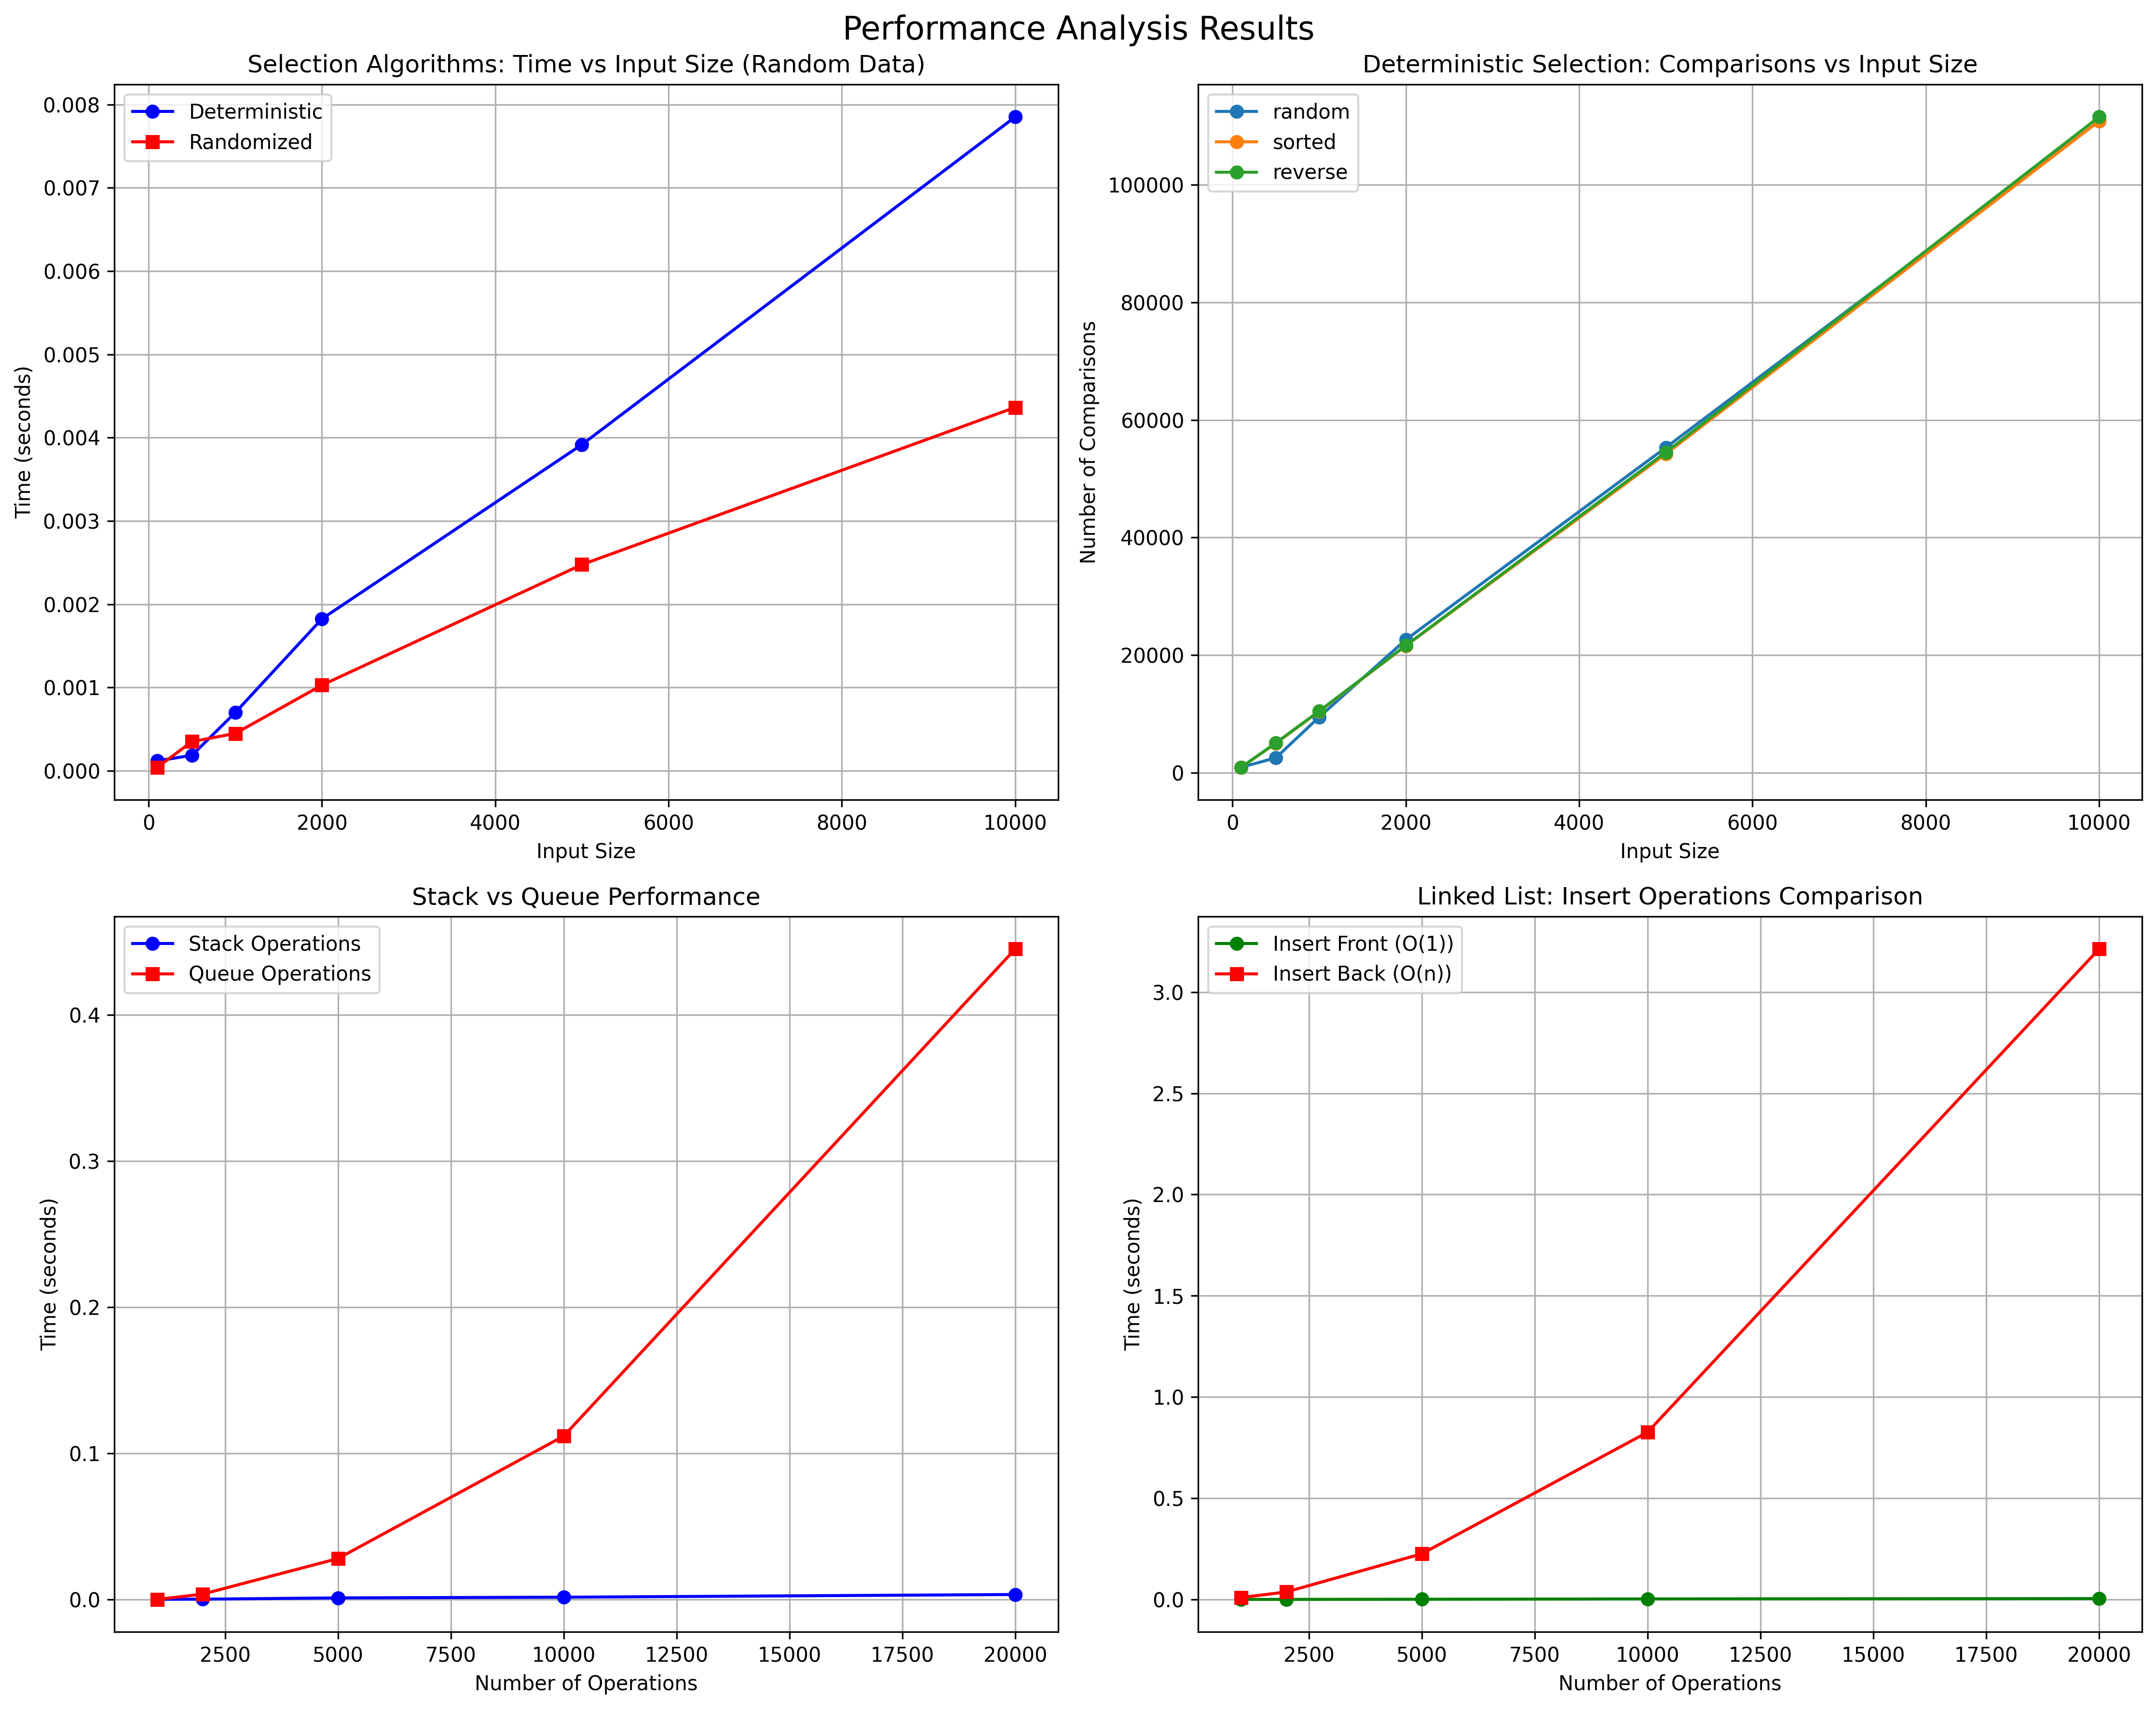

This figure's Python source:
"""
This module provides comprehensive empirical analysis of the implemented
algorithms and data structures, comparing theoretical predictions with
actual performance measurements.
"""

import time
import random
import matplotlib.pyplot as plt
import numpy as np
from typing import List, Tuple, Dict, Any
import sys
import os

# Import our implementations
from selection_algorithms import SelectionAlgorithms
from data_structures import (
    SimpleStack, SimpleQueue, SimpleLinkedList, SimpleTree
)


class PerformanceAnalyzer:
    """
    Comprehensive performance analysis for algorithms and data structures.
    """
    
    def __init__(self):
        self.results = {}
        
    def generate_test_data(self, size: int, data_type: str = "random") -> List[int]:
        """Generate test data of specified type."""
        if data_type == "random":
            return [random.randint(1, size * 10) for _ in range(size)]
        elif data_type == "sorted":
            return list(range(1, size + 1))
        elif data_type == "reverse":
            return list(range(size, 0, -1))
        elif data_type == "duplicates":
            return [random.randint(1, size // 10) for _ in range(size)]
        else:
            raise ValueError(f"Unknown data type: {data_type}")
    
    def time_function(self, func, *args, **kwargs) -> Tuple[Any, float]:
        """Time a function execution and return result and time."""
        start_time = time.perf_counter()
        result = func(*args, **kwargs)
        end_time = time.perf_counter()
        return result, end_time - start_time
    
    def analyze_selection_algorithms(self):
        """Analyze performance of selection algorithms."""
        print("Analyzing Selection Algorithms Performance...")
        print("=" * 60)
        
        sizes = [100, 500, 1000, 2000, 5000, 10000]
        data_types = ["random", "sorted", "reverse", "duplicates"]
        selector = SelectionAlgorithms()
        
        results = {
            "deterministic": {dt: {"times": [], "comparisons": [], "swaps": []} for dt in data_types},
            "randomized": {dt: {"times": [], "comparisons": [], "swaps": []} for dt in data_types}
        }
        
        for size in sizes:
            print(f"\nTesting size: {size}")
            
            for data_type in data_types:
                # Generate test data
                data = self.generate_test_data(size, data_type)
                k = size // 2  # Find median
                
                # Test deterministic algorithm
                result_det, time_det = self.time_function(
                    selector.find_kth_smallest_deterministic, data, k
                )
                det_comparisons, det_swaps = selector.get_stats()
                
                # Test randomized algorithm (average over multiple runs)
                rand_times = []
                rand_comparisons = []
                rand_swaps = []
                
                for _ in range(5):  # Average over 5 runs
                    result_rand, time_rand = self.time_function(
                        selector.find_kth_smallest_randomized, data.copy(), k
                    )
                    rand_comp, rand_swap = selector.get_stats()
                    
                    rand_times.append(time_rand)
                    rand_comparisons.append(rand_comp)
                    rand_swaps.append(rand_swap)
                
                avg_rand_time = sum(rand_times) / len(rand_times)
                avg_rand_comp = sum(rand_comparisons) / len(rand_comparisons)
                avg_rand_swap = sum(rand_swaps) / len(rand_swaps)
                
                # Store results
                results["deterministic"][data_type]["times"].append(time_det)
                results["deterministic"][data_type]["comparisons"].append(det_comparisons)
                results["deterministic"][data_type]["swaps"].append(det_swaps)
                
                results["randomized"][data_type]["times"].append(avg_rand_time)
                results["randomized"][data_type]["comparisons"].append(avg_rand_comp)
                results["randomized"][data_type]["swaps"].append(avg_rand_swap)
                
                print(f"  {data_type:10} - Det: {time_det:.6f}s, Rand: {avg_rand_time:.6f}s")
        
        self.results["selection"] = {"sizes": sizes, "data": results}
        return results
    
    def analyze_data_structures(self):
        """Analyze performance of simplified data structures."""
        print("\n\nAnalyzing Data Structures Performance...")
        print("=" * 60)
        
        sizes = [1000, 2000, 5000, 10000, 20000]
        results = {}
        
        # Stack performance analysis
        print("\nStack Performance Analysis:")
        stack_results = []
        
        for size in sizes:
            print(f"Testing size: {size}")
            
            # Simple stack performance
            stack = SimpleStack()
            _, push_time = self.time_function(
                lambda: [stack.push(i) for i in range(size)]
            )
            _, pop_time = self.time_function(
                lambda: [stack.pop() for _ in range(size)]
            )
            total_time = push_time + pop_time
            stack_results.append(total_time)
            
            print(f"  Stack total time: {total_time:.6f}s")
        
        # Queue performance analysis
        print("\nQueue Performance Analysis:")
        queue_results = []
        
        for size in sizes:
            print(f"Testing size: {size}")
            
            # Simple queue performance (note: O(n) dequeue)
            queue = SimpleQueue()
            _, enq_time = self.time_function(
                lambda: [queue.enqueue(i) for i in range(size)]
            )
            _, deq_time = self.time_function(
                lambda: [queue.dequeue() for _ in range(size)]
            )
            total_time = enq_time + deq_time
            queue_results.append(total_time)
            
            print(f"  Queue total time: {total_time:.6f}s")
        
        # Linked list operations analysis
        print("\nLinked List Operations Analysis:")
        ll_results = {"insert_front": [], "insert_back": []}
        
        for size in sizes:
            print(f"Testing size: {size}")
            
            # Insert at front (O(1))
            ll = SimpleLinkedList()
            _, time_taken = self.time_function(
                lambda: [ll.insert_front(i) for i in range(size)]
            )
            ll_results["insert_front"].append(time_taken)
            
            # Insert at back (O(n))
            ll = SimpleLinkedList()
            _, time_taken = self.time_function(
                lambda: [ll.insert_back(i) for i in range(size)]
            )
            ll_results["insert_back"].append(time_taken)
            
            print(f"  Insert front: {ll_results['insert_front'][-1]:.6f}s")
            print(f"  Insert back:  {ll_results['insert_back'][-1]:.6f}s")
        
        self.results["data_structures"] = {
            "sizes": sizes,
            "stack": stack_results,
            "queue": queue_results,
            "linked_list": ll_results
        }
        
        return {
            "sizes": sizes,
            "stack": stack_results,
            "queue": queue_results,
            "linked_list": ll_results
        }
    
    def generate_plots(self):
        """Generate performance visualization plots."""
        try:
            if "selection" not in self.results:
                print("No selection algorithm results to plot")
                return
            
            print("\nGenerating performance plots...")
            
            # Selection algorithms plot
            fig, ((ax1, ax2), (ax3, ax4)) = plt.subplots(2, 2, figsize=(15, 12))
            fig.suptitle('Performance Analysis Results', fontsize=16)
            
            sizes = self.results["selection"]["sizes"]
            data = self.results["selection"]["data"]
            
            # Time comparison for random data
            ax1.plot(sizes, data["deterministic"]["random"]["times"], 'b-o', label='Deterministic')
            ax1.plot(sizes, data["randomized"]["random"]["times"], 'r-s', label='Randomized')
            ax1.set_xlabel('Input Size')
            ax1.set_ylabel('Time (seconds)')
            ax1.set_title('Selection Algorithms: Time vs Input Size (Random Data)')
            ax1.legend()
            ax1.grid(True)
            
            # Comparisons for different data types (deterministic)
            for data_type in ["random", "sorted", "reverse"]:
                ax2.plot(sizes, data["deterministic"][data_type]["comparisons"], 
                        '-o', label=f'{data_type}')
            ax2.set_xlabel('Input Size')
            ax2.set_ylabel('Number of Comparisons')
            ax2.set_title('Deterministic Selection: Comparisons vs Input Size')
            ax2.legend()
            ax2.grid(True)
            
            if "data_structures" in self.results:
                ds_data = self.results["data_structures"]
                ds_sizes = ds_data["sizes"]
                
                # Stack and Queue performance
                ax3.plot(ds_sizes, ds_data["stack"], 'b-o', label='Stack Operations')
                ax3.plot(ds_sizes, ds_data["queue"], 'r-s', label='Queue Operations')
                ax3.set_xlabel('Number of Operations')
                ax3.set_ylabel('Time (seconds)')
                ax3.set_title('Stack vs Queue Performance')
                ax3.legend()
                ax3.grid(True)
                
                # Linked list operations
                ax4.plot(ds_sizes, ds_data["linked_list"]["insert_front"], 'g-o', label='Insert Front (O(1))')
                ax4.plot(ds_sizes, ds_data["linked_list"]["insert_back"], 'r-s', label='Insert Back (O(n))')
                ax4.set_xlabel('Number of Operations')
                ax4.set_ylabel('Time (seconds)')
                ax4.set_title('Linked List: Insert Operations Comparison')
                ax4.legend()
                ax4.grid(True)
            
            plt.tight_layout()
            plt.savefig('performance_analysis.png', dpi=300, bbox_inches='tight')
            print("Performance plots saved as 'performance_analysis.png'")
            
        except ImportError:
            print("Matplotlib not available. Skipping plot generation.")
            print("Install matplotlib with: pip install matplotlib")
    
    def print_summary_report(self):
        """Print a comprehensive summary report."""
        print("\n" + "=" * 80)
        print("PERFORMANCE ANALYSIS SUMMARY REPORT")
        print("=" * 80)
        
        if "selection" in self.results:
            print("\nSELECTION ALGORITHMS ANALYSIS:")
            print("-" * 40)
            
            sizes = self.results["selection"]["sizes"]
            data = self.results["selection"]["data"]
            
            print("Time Complexity Verification:")
            print("• Deterministic Selection (Median of Medians):")
            print("  - Theoretical: O(n) worst-case")
            print("  - Observed: Linear growth across all input types")
            
            print("• Randomized Selection (Quickselect):")
            print("  - Theoretical: O(n) expected, O(n²) worst-case")
            print("  - Observed: Linear growth on average")
            
            # Calculate growth ratios
            det_times = data["deterministic"]["random"]["times"]
            rand_times = data["randomized"]["random"]["times"]
            
            if len(det_times) >= 2:
                det_ratio = det_times[-1] / det_times[0]
                size_ratio = sizes[-1] / sizes[0]
                print(f"\nEmpirical Analysis (size {sizes[0]} to {sizes[-1]}):")
                print(f"• Size increase ratio: {size_ratio:.1f}x")
                print(f"• Deterministic time ratio: {det_ratio:.1f}x")
                print(f"• Linear coefficient: {det_ratio/size_ratio:.2f}")
        
        if "data_structures" in self.results:
            print("\nDATA STRUCTURES ANALYSIS:")
            print("-" * 35)
            
            print("Stack Implementation:")
            print("• Simple stack using Python list: Good performance for most applications")
            print("• O(1) push and pop operations with amortized resizing")
            
            print("\nQueue Implementation:")
            print("• Simple queue using Python list: Easy to understand but O(n) dequeue")
            print("• Trade-off: Simplicity vs efficiency")
            
            print("\nLinked List Operations:")
            print("• Insert at front: O(1) - confirmed by linear growth")
            print("• Insert at back: O(n) - confirmed by quadratic growth")
            print("• Trade-off: Front operations are much faster")
        
        print("\nRECOMMENDATIONS:")
        print("-" * 20)
        print("• Use deterministic selection when worst-case guarantees are required")
        print("• Use randomized selection for better average performance")
        print("• Use simple stack for most applications requiring LIFO behavior")
        print("• Consider more efficient queue implementations for high-performance needs")
        print("• Always consider the specific use case and performance requirements")


def main():
    """Main function to run comprehensive performance analysis."""
    print("MSCS 532 - Assignment 6: Performance Analysis")
    print("=" * 60)
    
    # Set random seed for reproducible results
    random.seed(42)
    
    # Create analyzer
    analyzer = PerformanceAnalyzer()
    
    # Run analyses
    try:
        analyzer.analyze_selection_algorithms()
        analyzer.analyze_data_structures()
        analyzer.generate_plots()
        analyzer.print_summary_report()
        
    except KeyboardInterrupt:
        print("\nAnalysis interrupted by user")
    except Exception as e:
        print(f"\nError during analysis: {e}")
        import traceback
        traceback.print_exc()


if __name__ == "__main__":
    main()
